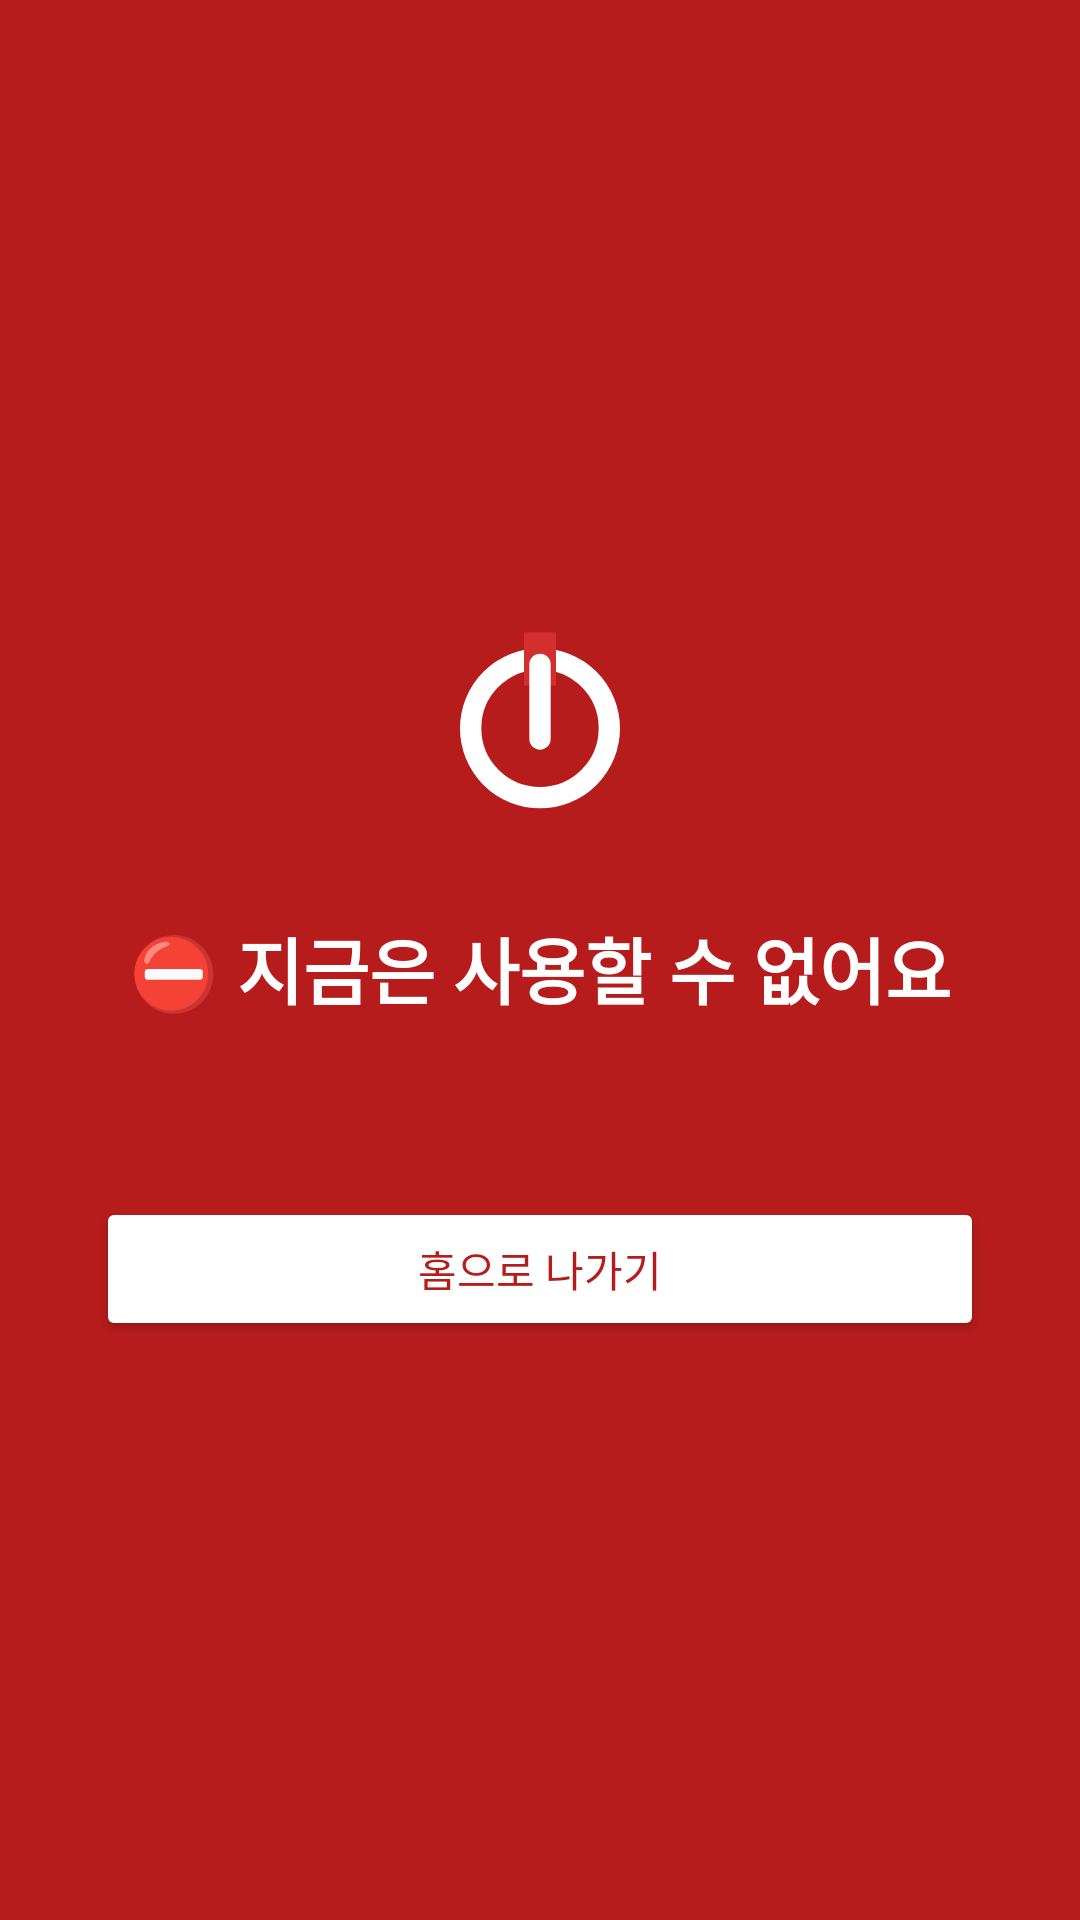

Reconstruct the res/layout file that produces this screen, plus the resources it refers to.
<!-- AndroidManifest.xml: application theme Theme.AppShutdown -->
<!-- res/layout/activity_blocked_screen.xml -->
<?xml version="1.0" encoding="utf-8"?>
<LinearLayout xmlns:android="http://schemas.android.com/apk/res/android"
    android:layout_width="match_parent"
    android:layout_height="match_parent"
    android:background="@color/blocked_bg"
    android:gravity="center"
    android:orientation="vertical"
    android:padding="32dp">
    <ImageView
        android:layout_width="96dp"
        android:layout_height="96dp"
        android:contentDescription="차단 로고"
        android:src="@drawable/ic_launcher_foreground" />
    <TextView
        android:id="@+id/tvTitle"
        android:layout_width="wrap_content"
        android:layout_height="wrap_content"
        android:layout_marginTop="16dp"
        android:text="⛔ 지금은 사용할 수 없어요"
        android:textColor="@android:color/white"
        android:textSize="24sp"
        android:textStyle="bold" />
    <TextView
        android:id="@+id/tvDesc"
        android:layout_width="match_parent"
        android:layout_height="wrap_content"
        android:gravity="center"
        android:paddingTop="16dp"
        android:textColor="@android:color/white" />
    <Button
        android:id="@+id/btnHome"
        android:layout_width="match_parent"
        android:layout_height="wrap_content"
        android:layout_marginTop="24dp"
        android:backgroundTint="@android:color/white"
        android:text="홈으로 나가기"
        android:textColor="@color/brand_red_dark" />
</LinearLayout>
<!-- resources referenced by this layout -->
<resources>
  <color name="blocked_bg">#B71C1C</color>
  <color name="brand_red_dark">#B71C1C</color>
  <!-- drawable ic_launcher_foreground (drawable) -->
  <?xml version="1.0" encoding="utf-8"?>
  <vector xmlns:android="http://schemas.android.com/apk/res/android"
      android:width="108dp"
      android:height="108dp"
      android:viewportWidth="108"
      android:viewportHeight="108">
      
      <path
          android:fillColor="#00000000"
          android:pathData="M28,56 A26,26 0 1,0 80,56 A26,26 0 1,0 28,56"
          android:strokeWidth="8"
          android:strokeColor="#FFFFFF"
          android:strokeLineCap="round" />
      
      <path
          android:fillColor="#00000000"
          android:pathData="M54,20 L54,40"
          android:strokeWidth="12"
          android:strokeColor="@color/ic_launcher_background"
          android:strokeLineCap="butt" />
      
      <path
          android:fillColor="#00000000"
          android:pathData="M54,32 L54,60"
          android:strokeWidth="8"
          android:strokeColor="#FFFFFF"
          android:strokeLineCap="round" />
  </vector>
  <style name="Theme.AppShutdown" parent="Theme.Material3.DayNight.NoActionBar">
          <item name="colorPrimary">@color/brand_red</item>
          <item name="colorOnPrimary">@android:color/white</item>
          <item name="colorSecondary">@color/brand_accent</item>
          <item name="colorError">@color/brand_red_dark</item>
      </style>
  <color name="ic_launcher_background">#D32F2F</color>
  <color name="brand_red">#D32F2F</color>
  <color name="brand_accent">#FF5252</color>
</resources>
